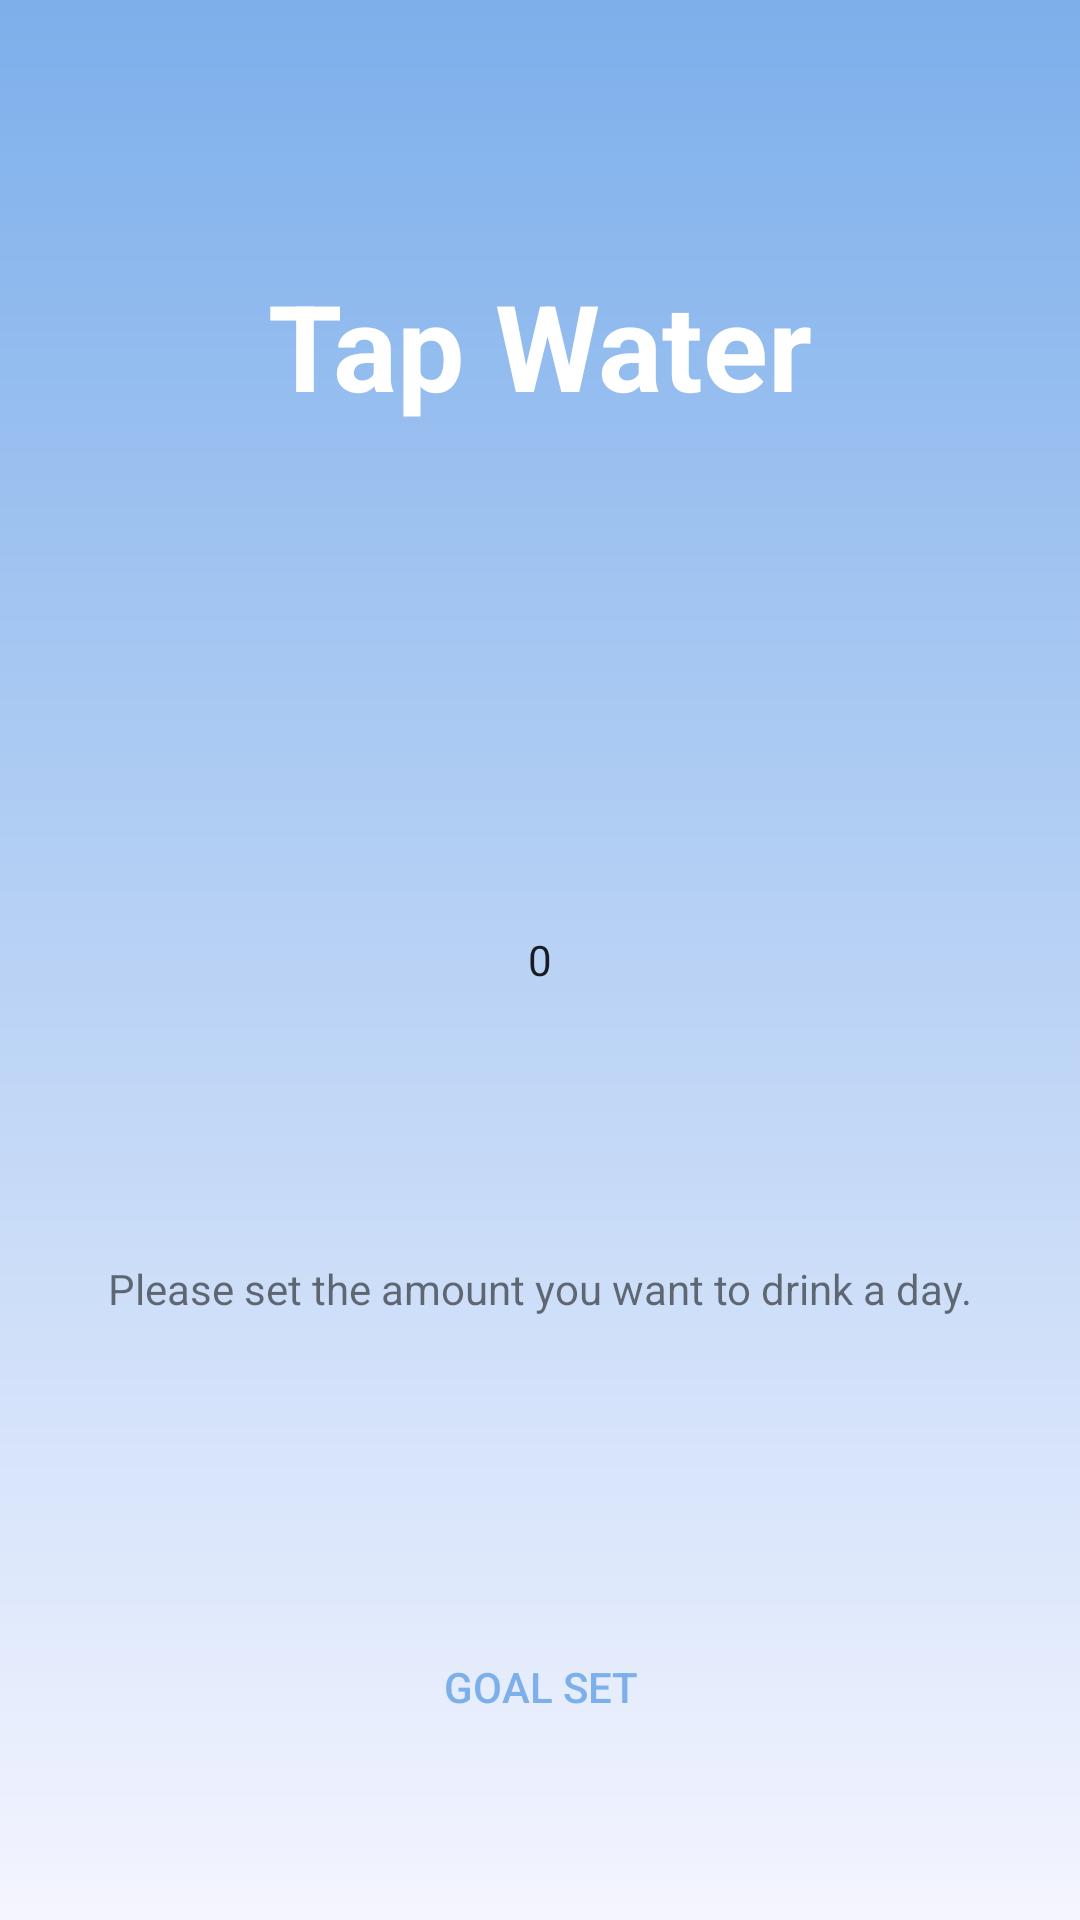

This screen was rendered from an Android layout file. Write that file and the resources it references.
<!-- AndroidManifest.xml: application theme AppTheme -->
<!-- res/layout/fragment_start_goal_set.xml -->
<?xml version="1.0" encoding="utf-8"?>
<layout xmlns:android="http://schemas.android.com/apk/res/android"
    xmlns:app="http://schemas.android.com/apk/res-auto"
    xmlns:tools="http://schemas.android.com/tools" >

    <data>
        <variable
            name="viewModel"
            type="com.parkjongseok.tapwater.StartGoalSetViewModel" />
    </data>

    <androidx.constraintlayout.widget.ConstraintLayout
        android:layout_width="match_parent"
        android:layout_height="match_parent"
        android:background="@drawable/gradient_background"
        tools:context=".StartGoalSetFragment">

        <NumberPicker
            android:id="@+id/numberPicker"
            android:layout_width="0dp"
            android:layout_height="wrap_content"
            android:theme="@style/StartNumberPickerTheme"
            app:layout_constraintBottom_toBottomOf="parent"
            app:layout_constraintEnd_toEndOf="parent"
            app:layout_constraintStart_toStartOf="parent"
            app:layout_constraintTop_toTopOf="parent" />

        <TextView
            android:id="@+id/textView"
            android:layout_width="wrap_content"
            android:layout_height="wrap_content"
            android:text="@string/app_name"
            android:textColor="@android:color/white"
            android:textSize="40sp"
            android:textStyle="bold"
            app:layout_constraintBottom_toTopOf="@+id/numberPicker"
            app:layout_constraintEnd_toEndOf="parent"
            app:layout_constraintStart_toStartOf="parent"
            app:layout_constraintTop_toTopOf="parent" />

        <TextView
            android:id="@+id/goal_set_help"
            android:layout_width="wrap_content"
            android:layout_height="wrap_content"
            android:layout_marginTop="10dp"
            android:text="@string/goal_set_help_text"
            app:layout_constraintEnd_toEndOf="parent"
            app:layout_constraintStart_toStartOf="parent"
            app:layout_constraintTop_toBottomOf="@+id/numberPicker" />

        <Button
            android:id="@+id/goal_set_completed_button"
            style="@style/Widget.MaterialComponents.Button.TextButton.Icon"
            android:layout_width="wrap_content"
            android:layout_height="wrap_content"
            android:text="@string/goal_set_complete"
            app:icon="@drawable/ic_arrow_right_alt_24"
            app:iconGravity="textEnd"
            app:layout_constraintBottom_toBottomOf="parent"
            app:layout_constraintEnd_toEndOf="parent"
            app:layout_constraintStart_toStartOf="parent"
            app:layout_constraintTop_toBottomOf="@+id/goal_set_help"
            app:layout_constraintVertical_bias="0.65" />
    </androidx.constraintlayout.widget.ConstraintLayout>

</layout>
<!-- resources referenced by this layout -->
<resources>
  <!-- drawable gradient_background (drawable) -->
  <?xml version="1.0" encoding="utf-8"?>
  <layer-list xmlns:android="http://schemas.android.com/apk/res/android">
      <item>
          <shape android:shape="rectangle">
              <gradient
                  android:type="linear"
                  android:angle="90"
                  android:endColor="#7dafeb"
                  android:startColor="#f4f5ff" />
          </shape>
      </item>
  </layer-list>
  <string name="app_name">Tap Water</string>
  <string name="goal_set_complete">Goal Set</string>
  <string name="goal_set_help_text">Please set the amount you want to drink a day.</string>
  <style name="StartNumberPickerTheme" parent="AppTheme">
          <item name="colorControlNormal">@color/transparent</item>
      </style>
  <style name="AppTheme" parent="Theme.MaterialComponents.Light.NoActionBar">
          
          <item name="colorPrimary">@color/primaryColor</item>
          <item name="colorPrimaryDark">@color/primaryDarkColor</item>
          <item name="colorPrimarySurface">@color/primaryLightColor</item>
          <item name="colorAccent">@color/colorAccent</item>
          <item name="textAppearanceButton">@style/TextAppearance.AppCompat.Button</item>
  
          <item name="android:statusBarColor">@color/transparent</item>
          <item name="android:windowLightStatusBar">true</item>
  
          <item name="preferenceTheme">@style/TapWater.Preference</item>
  
      </style>
  <color name="transparent">#00000000</color>
  <color name="primaryColor">#7dafeb</color>
  <color name="primaryDarkColor">#4980b8</color>
  <color name="primaryLightColor">#b0e1ff</color>
  <color name="colorAccent">#03DAC5</color>
  <style name="TapWater.Preference" parent="@style/PreferenceThemeOverlay">
          <item name="android:layout">@layout/fragment_settings</item>
      </style>
</resources>
